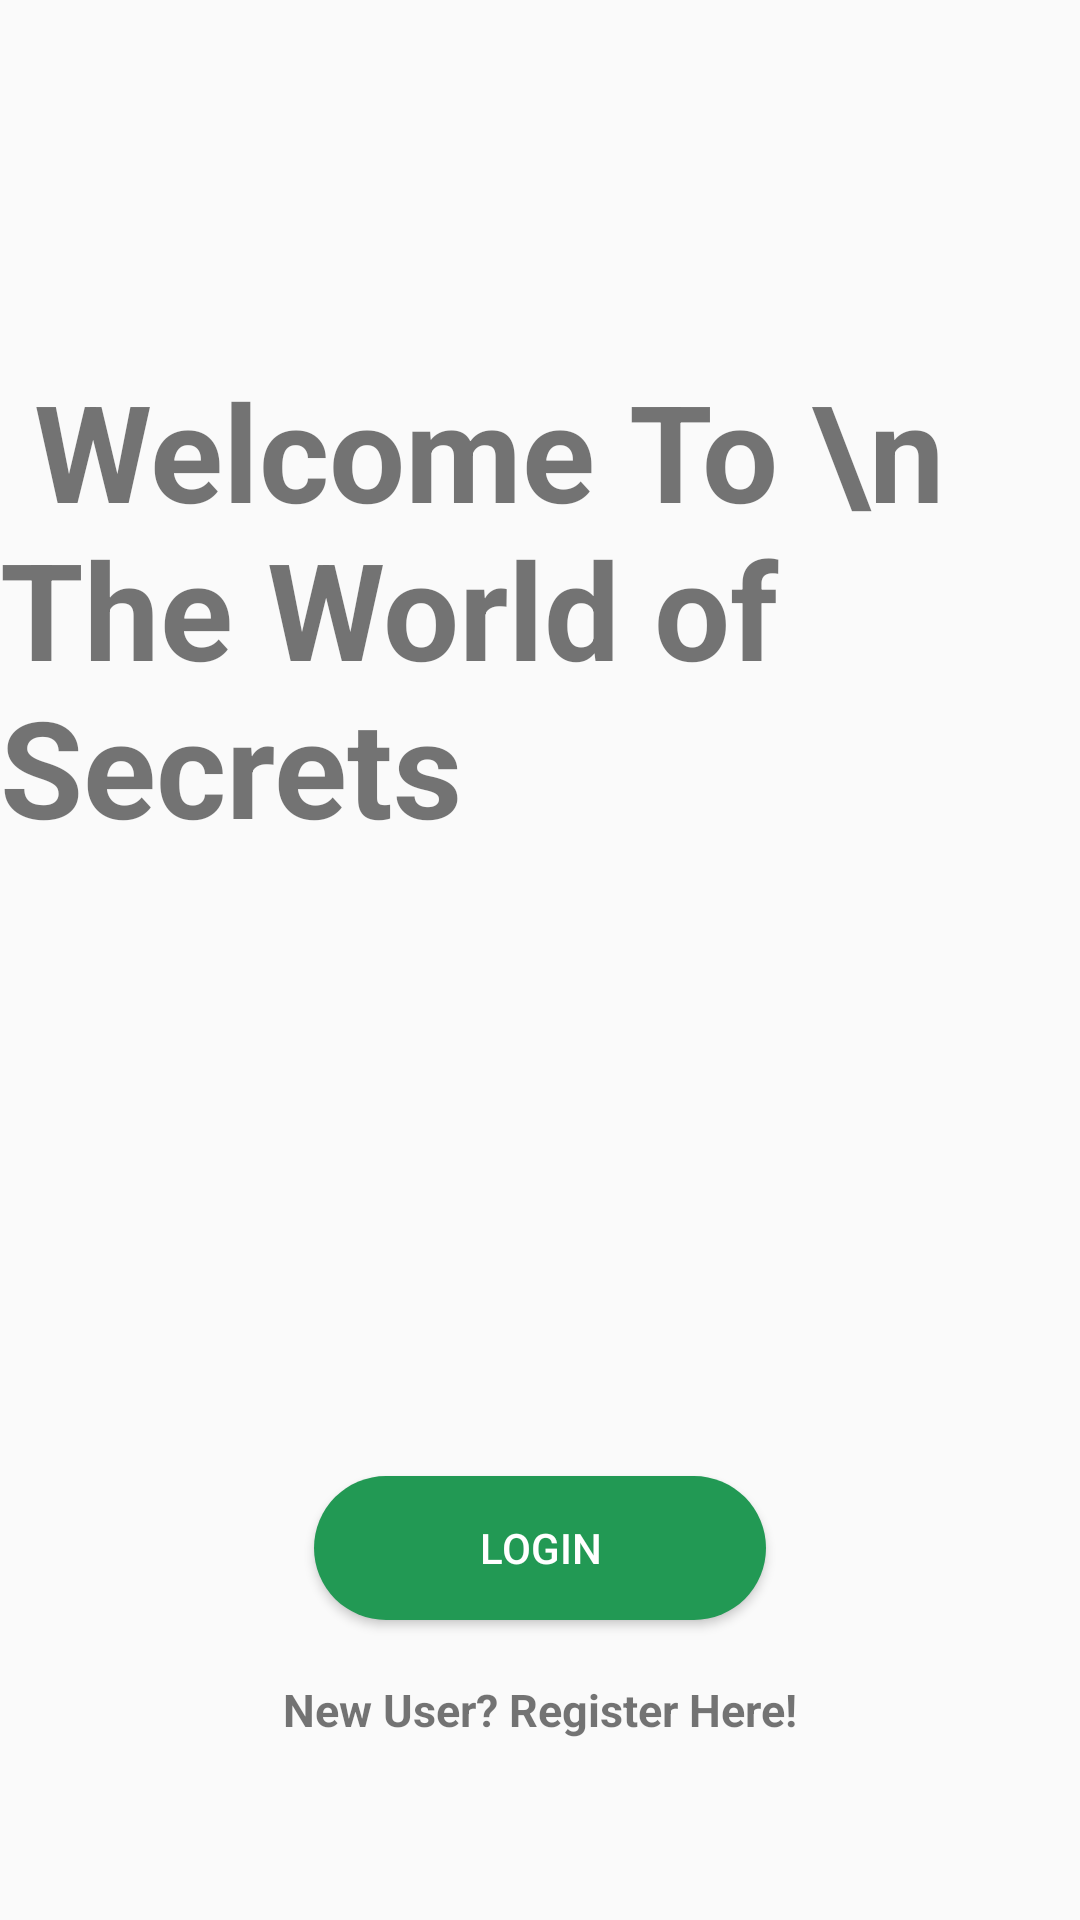

The Android layout XML behind this screen, and the referenced resources:
<!-- AndroidManifest.xml: application theme AppTheme -->
<!-- res/layout/activity_main.xml -->
<?xml version="1.0" encoding="utf-8"?>

<RelativeLayout
    xmlns:android="http://schemas.android.com/apk/res/android"
    xmlns:app="http://schemas.android.com/apk/res-auto"
    xmlns:tools="http://schemas.android.com/tools"
    android:layout_width="match_parent"
    android:layout_height="match_parent"
    tools:context=".MainActivity">

    <androidx.viewpager.widget.ViewPager
        android:foregroundGravity="center"
        android:paddingBottom="100dp"
        android:id="@+id/viewPager"
        android:layout_centerInParent="true"
        android:overScrollMode="never"
        android:clipToPadding="false"
        android:layout_width="match_parent"
        android:layout_height="match_parent">
    </androidx.viewpager.widget.ViewPager>

    <TextView
        android:paddingTop="120dp"
        android:text=" Welcome To \n The World of Secrets"
        android:textStyle="bold"
        android:textSize="45dp"
        android:layout_centerHorizontal="true"
        android:layout_width="wrap_content"
        android:layout_height="wrap_content">

    </TextView>

    <Button
        android:id="@+id/btnLogin"
        android:layout_width="wrap_content"
        android:layout_height="wrap_content"
        android:layout_alignParentBottom="true"
        android:layout_centerHorizontal="true"
        android:layout_marginBottom="100dp"
        android:background="@drawable/main_activity_button"
        android:paddingLeft="55dp"
        android:paddingRight="55dp"
        android:text="Login"
        android:textColor="#fff" />

    <TextView
        android:id="@+id/txt_view"
        android:paddingTop="120dp"
        android:text="New User? Register Here!"
        android:textStyle="bold"
        android:layout_alignParentBottom="true"
        android:layout_centerHorizontal="true"
        android:layout_marginBottom="60dp"
        android:textSize="15dp"
        android:layout_width="wrap_content"
        android:layout_height="wrap_content">

    </TextView>

</RelativeLayout>
<!-- resources referenced by this layout -->
<resources>
  <!-- drawable main_activity_button (drawable) -->
  <?xml version="1.0" encoding="utf-8"?>
  
  <shape xmlns:android="http://schemas.android.com/apk/res/android">
      <corners android:radius="24dp" />
      <solid android:color="#229954" />
  </shape>
  <style name="AppTheme" parent="Theme.AppCompat.Light.NoActionBar">
          
          <item name="colorPrimary">@color/colorPrimary</item>
          <item name="colorPrimaryDark">@color/colorPrimaryDark</item>
          <item name="colorAccent">@color/colorAccent</item>
          <item name="android:windowNoTitle">true</item>
          <item name="android:windowFullscreen">true</item>
          <item name="android:windowActionBarOverlay">false</item>
  
      </style>
  <color name="colorPrimary">#6200EE</color>
  <color name="colorPrimaryDark">#3700B3</color>
  <color name="colorAccent">#03DAC5</color>
</resources>
